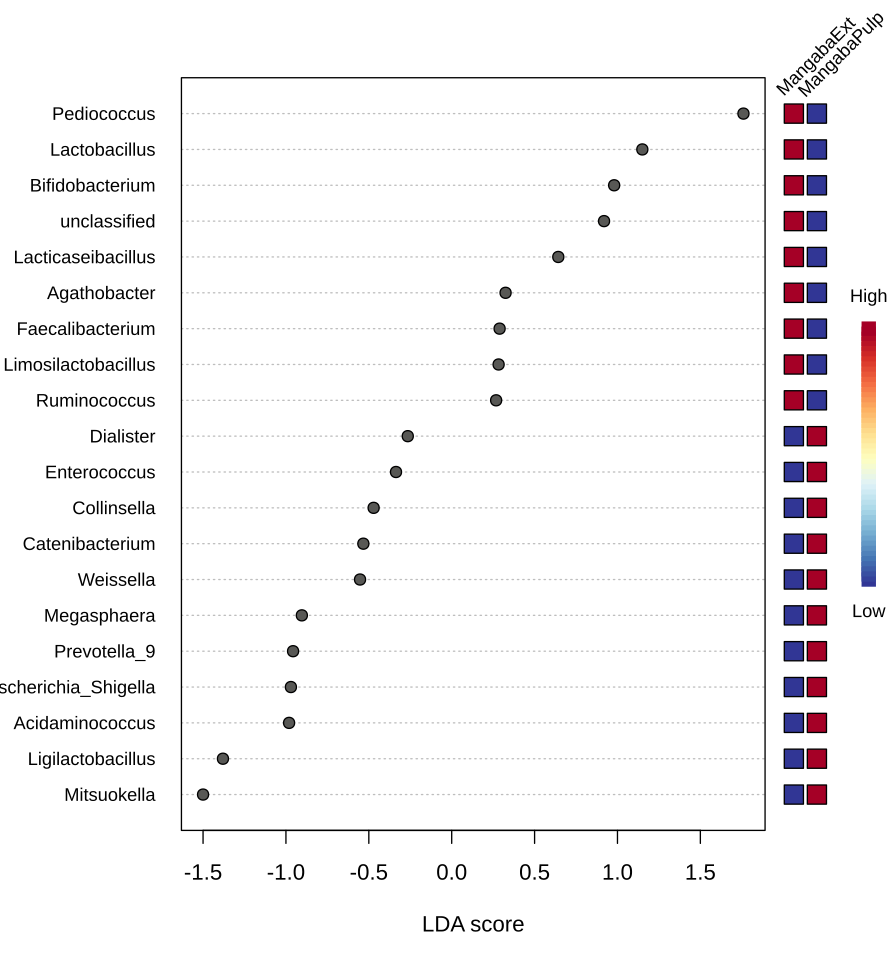

The data file committed next to this chart (first rows):
, Pvalues, FDR, MangabaExt, MangabaPulp, LDAscore
Lachnospiraceae_UCG_004, 0.08467, 0.9489, 0.1021, 0.03419, 0.0145
Lachnospiraceae_NK4A136_group, 0.1127, 0.9489, 0.2024, 0.04803, 0.0323
NK4A214_group, 0.1172, 0.9489, 0.5366, 0.2856, 0.0514
Actinomyces, 0.136, 0.9489, 0.0542, 0, 0.0116
UCG_009, 0.136, 0.9489, 0.03296, 0, 0.0071
Defluviitaleaceae_UCG_011, 0.136, 0.9489, 0.01338, 0, 0.0029
unidentified_Ruminococcaceae, 0.1693, 0.9489, 0.6268, 0.152, 0.0925
Lachnospiraceae_ND3007_group, 0.1693, 0.9489, 0.2175, 0.06454, 0.032
Romboutsia, 0.1693, 0.9489, 0.02217, 0.009919, 0.00265
Subdoligranulum, 0.1745, 0.9489, 1.705, 0.781, 0.165
Christensenellaceae_R_7_group, 0.1745, 0.9489, 1.569, 0.9998, 0.109
Fusicatenibacter, 0.1745, 0.9489, 0.8952, 0.5166, 0.0753
Negativibacillus, 0.1955, 0.9489, 0.04798, 0.01741, 0.00659
Colidextribacter, 0.196, 0.9489, 0.201, 0.05207, 0.0312
Roseburia, 0.2448, 0.9489, 0.794, 0.4264, 0.0733
Faecalibacterium, 0.2506, 0.9489, 3.743, 1.852, 0.289
Coprococcus, 0.2506, 0.9489, 1.099, 0.7244, 0.0745
Intestinibacter, 0.2896, 0.9489, 0.04152, 0.02082, 0.00447
Family_XIII_AD3011_group, 0.2896, 0.9489, 0.04196, 0.02518, 0.00363
Fournierella, 0.3173, 0.9489, 0.05162, 0, 0.0111
Oscillospira, 0.3173, 0.9489, 0.02577, 0, 0.00556
Rothia, 0.3173, 0.9489, 0.02372, 0, 0.00512
Oribacterium, 0.3173, 0.9489, 0, 0.01964, -0.00424
Parvibacter, 0.3173, 0.9489, 0, 0.01599, -0.00346
Caproiciproducens, 0.3173, 0.9489, 0.0152, 0, 0.00329
Howardella, 0.3173, 0.9489, 0.01523, 0, 0.00329
Sphingomonas, 0.3173, 0.9489, 0.01513, 0, 0.00327
Mailhella, 0.3173, 0.9489, 0.01452, 0, 0.00314
GCA_900066575, 0.3173, 0.9489, 0.01405, 0, 0.00304
Catenibacillus, 0.3173, 0.9489, 0.0123, 0, 0.00266
Propionibacterium, 0.3173, 0.9489, 0.0123, 0, 0.00266
UCG_007, 0.3173, 0.9489, 0.01104, 0, 0.00239
Candidatus_Soleaferrea, 0.3173, 0.9489, 0.01091, 0, 0.00236
Coprobacter, 0.3173, 0.9489, 0, 0.01044, -0.00226
unidentified_Clostridium_methylpentosum_…, 0.3173, 0.9489, 0.009109, 0, 0.00197
Coriobacteriaceae_UCG_002, 0.3173, 0.9489, 0, 0.008845, -0.00192
unidentified_Eubacterium_coprostanoligen…, 0.3173, 0.9489, 0, 0.008705, -0.00189
Erysipelotrichaceae_UCG_006, 0.3173, 0.9489, 0, 0.008305, -0.0018
Rheinheimera, 0.3173, 0.9489, 0, 0.007322, -0.00159
Prevotellaceae_NK3B31_group, 0.3173, 0.9489, 0.007074, 0, 0.00153
A2, 0.3173, 0.9489, 0, 0.006546, -0.00142
unidentified_vadinBE97, 0.3173, 0.9489, 0.006148, 0, 0.00133
Levilactobacillus, 0.3173, 0.9489, 0.00519, 0, 0.00113
Eubacterium, 0.3173, 0.9489, 0.00506, 0, 0.0011
UCG_004, 0.3173, 0.9489, 0, 0.004823, -0.00105
Erysipelatoclostridium, 0.3173, 0.9489, 0, 0.004565, -0.00099
Turicibacter, 0.3173, 0.9489, 0, 0.003562, -0.000773
Mitsuokella, 0.3321, 0.9489, 5.572, 66.26, -1.5
Collinsella, 0.3472, 0.9489, 4.67, 8.58, -0.471
Ruminococcus, 0.3472, 0.9489, 4.806, 3.097, 0.268
Eubacterium_hallii_group, 0.3472, 0.9489, 1.092, 0.615, 0.0929
Streptococcus, 0.3472, 0.9489, 0.3921, 0.8132, -0.083
Akkermansia, 0.3684, 0.9489, 0.02996, 0.007826, 0.00478
Prevotella, 0.3886, 0.9489, 1.697, 0.9454, 0.139
Lachnospiraceae_UCG_010, 0.3886, 0.9489, 0.1169, 0.06347, 0.0114
Acidaminococcus, 0.402, 0.9489, 6.511, 23.67, -0.981
Megasphaera, 0.402, 0.9489, 1.736, 15.78, -0.904
Parasutterella, 0.4101, 0.9489, 0.07889, 0.09676, -0.00386
Angelakisella, 0.4101, 0.9489, 0.01765, 0.0312, -0.00293
Enterococcus, 0.4592, 0.9489, 8.003, 10.34, -0.336
... 88 more rows
